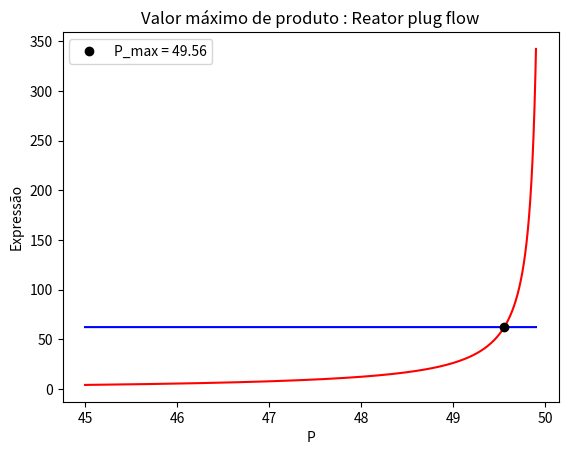

Here is the Python script that generated this plot:
import matplotlib.pyplot as plt
import numpy as np
#glucose 
mium_gluc = 0.66
Ks_gluc = 0.565 
Kis_gluc = 284
Pm_sub_gluc = 95
b_gluc = 1.29
ms_gluc = 0.097
#xilose
mium_xil = 0.19
Ks_xil = 3.4
Kis_xil = 18
Pm_sub_xil = 59
b_xil = 1
ms_xil = 0.067

y1_p = []
y2_p = []

P = np.linspace(45,49.9,num=90000)
Sm_gluc = 90
Sm_xil = 7.1

teta = Sm_gluc/(Sm_gluc+Sm_xil)*mium_gluc*Sm_gluc/(Ks_gluc+Sm_gluc+Sm_gluc**2/Kis_gluc)
l = Sm_xil/(Sm_gluc+Sm_xil)*mium_xil*Sm_xil/(Ks_xil+Sm_xil+Sm_xil**2/Kis_xil)
psi_gluc = (1/Pm_sub_gluc)**b_gluc
psi_xil = (1/Pm_sub_xil)**b_xil
y2 = teta/l

for Pm in P:
    y1 = ((b_xil+1)*Pm**b_xil*psi_xil-1)/(1-(b_gluc+1)*Pm**b_gluc*psi_gluc)
    y1_p.append(y1)
    y2_p.append(y2)
    if abs(y1-y2)<=0.005:
            root = Pm
    

print('Interseção = ', round(root,2))          
plt.plot(P, y1_p, 'r')
plt.plot(P, y2_p, 'b')
plt.plot(root, y2,'o', color = 'k', label = 'P_max = ' + str(round(root,2)))
plt.legend()
plt.title('Valor máximo de produto : Reator plug flow')
plt.xlabel('P')
plt.ylabel('Expressão')
plt.show()

